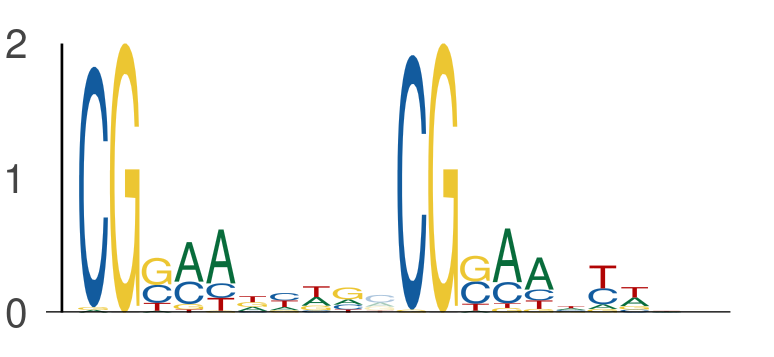

The data file committed next to this chart (first rows):
seq_index, start_position, end_position, is_reversed_complement
3808, 64, 73, 0
3808, 74, 83, 0
5840, 108, 117, 0
5840, 118, 127, 0
5071, 43, 52, 0
5071, 53, 62, 0
3036, 43, 52, 0
3036, 53, 62, 0
974, 51, 60, 0
974, 61, 70, 0
5989, 108, 117, 0
5989, 118, 127, 0
5215, 47, 56, 0
5215, 57, 66, 0
4936, 146, 155, 0
4936, 156, 165, 0
2395, 67, 76, 0
2395, 77, 86, 0
4176, 43, 52, 0
4176, 53, 62, 0
5199, 27, 36, 0
5199, 37, 46, 0
993, 64, 73, 0
993, 74, 83, 0
1328, 55, 64, 0
1328, 65, 74, 0
5, 50, 59, 0
5, 60, 69, 0
1260, 46, 55, 0
1260, 56, 65, 0
223, 34, 43, 0
223, 44, 53, 0
1611, 64, 73, 0
1611, 74, 83, 0
2083, 43, 52, 0
2083, 53, 62, 0
1001, 119, 128, 0
1001, 129, 138, 0
5387, 53, 62, 0
5387, 63, 72, 0
1765, 107, 116, 0
1765, 117, 126, 0
1638, 64, 73, 0
1638, 74, 83, 0
4187, 0, 9, 0
4187, 10, 19, 0
4187, 10, 19, 0
4187, 20, 29, 0
1224, 29, 38, 0
1224, 39, 48, 0
4538, 126, 135, 0
4538, 136, 145, 0
5444, 58, 67, 0
5444, 68, 77, 0
1083, 114, 123, 0
1083, 124, 133, 0
1982, 132, 141, 0
1982, 142, 151, 0
3423, 64, 73, 0
3423, 74, 83, 0
... 122 more rows
